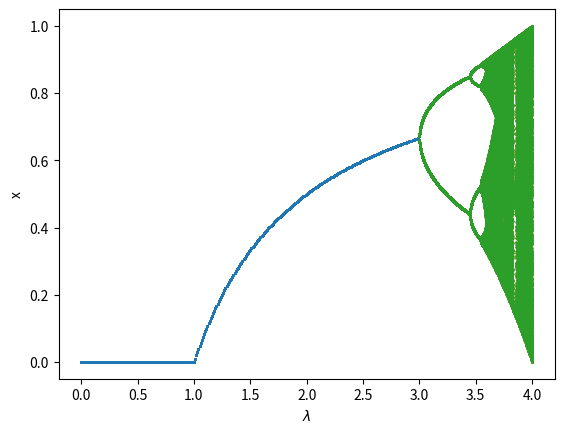

Here is the Python script that generated this plot:
#!/usr/bin/env python3
# -*- coding: utf-8 -*-
"""
	Diagrama de Bifurcações do Mapa Logístico

	AUTOR:
[redacted]
		[email redacted]
	
	REFERÊNCIAS: 
		<[#] referência..>
	
	BUGS/LIMITAÇÕES:

	ToDos:
		<alterações/correções a fazer>
	
	OBSERVAÇÕES:

	VERSÃO:
	0.01 - 28/02/2023
"""

#%%
import matplotlib.pyplot as plt 

def f(da, a):
    x_list = []
    a_list = []

    while (a<=4):        
        x = 0.7

        for i in range(0, 1000):
            x = a*x*(1-x)

        for i in range(0, 100):
            x = a*x*(1-x)
            x_list.append(x)
            a_list.append(a)

        a += da
    
    plt.scatter(a_list, x_list, s=0.6)
        
    plt.xlabel(r"$\lambda$")
    plt.ylabel(r"x")    
    plt.show()

f(0.01, 0)
f(0.001, 3)
f(0.001, 3)